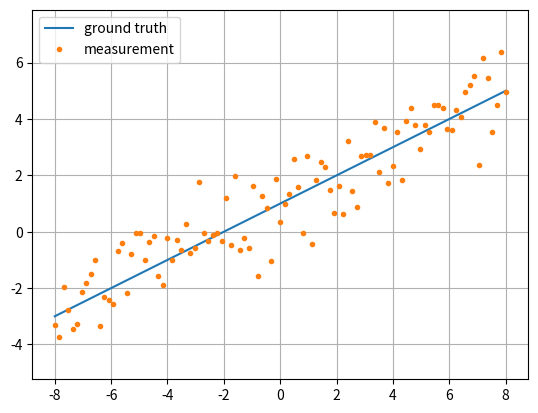

The script that saved this image:
import matplotlib.pyplot as plt
import numpy as np
import numpy.random as nr


def main():
    # original parameters
    a = 0.5
    b = 1.0

    # independent varialbe
    x_array = np.linspace(-8, 8, 101)

    # true signal (assumption)
    y_array = a * x_array + b

    # measured signal. contaminated with Gaussian noise
    y_contaminated_array = y_array + nr.normal(size=np.shape(y_array))

    '''apply left inverse'''
    mat_x = np.matrix([x_array,
                       np.ones_like(x_array)]).T

    plt.plot(x_array, y_array, label='ground truth')
    plt.plot(x_array, y_contaminated_array, '.', label='measurement')

    plt.axis('equal')
    plt.grid(True)
    plt.legend(loc=0)
    plt.show()


if __name__ == '__main__':
    main()
